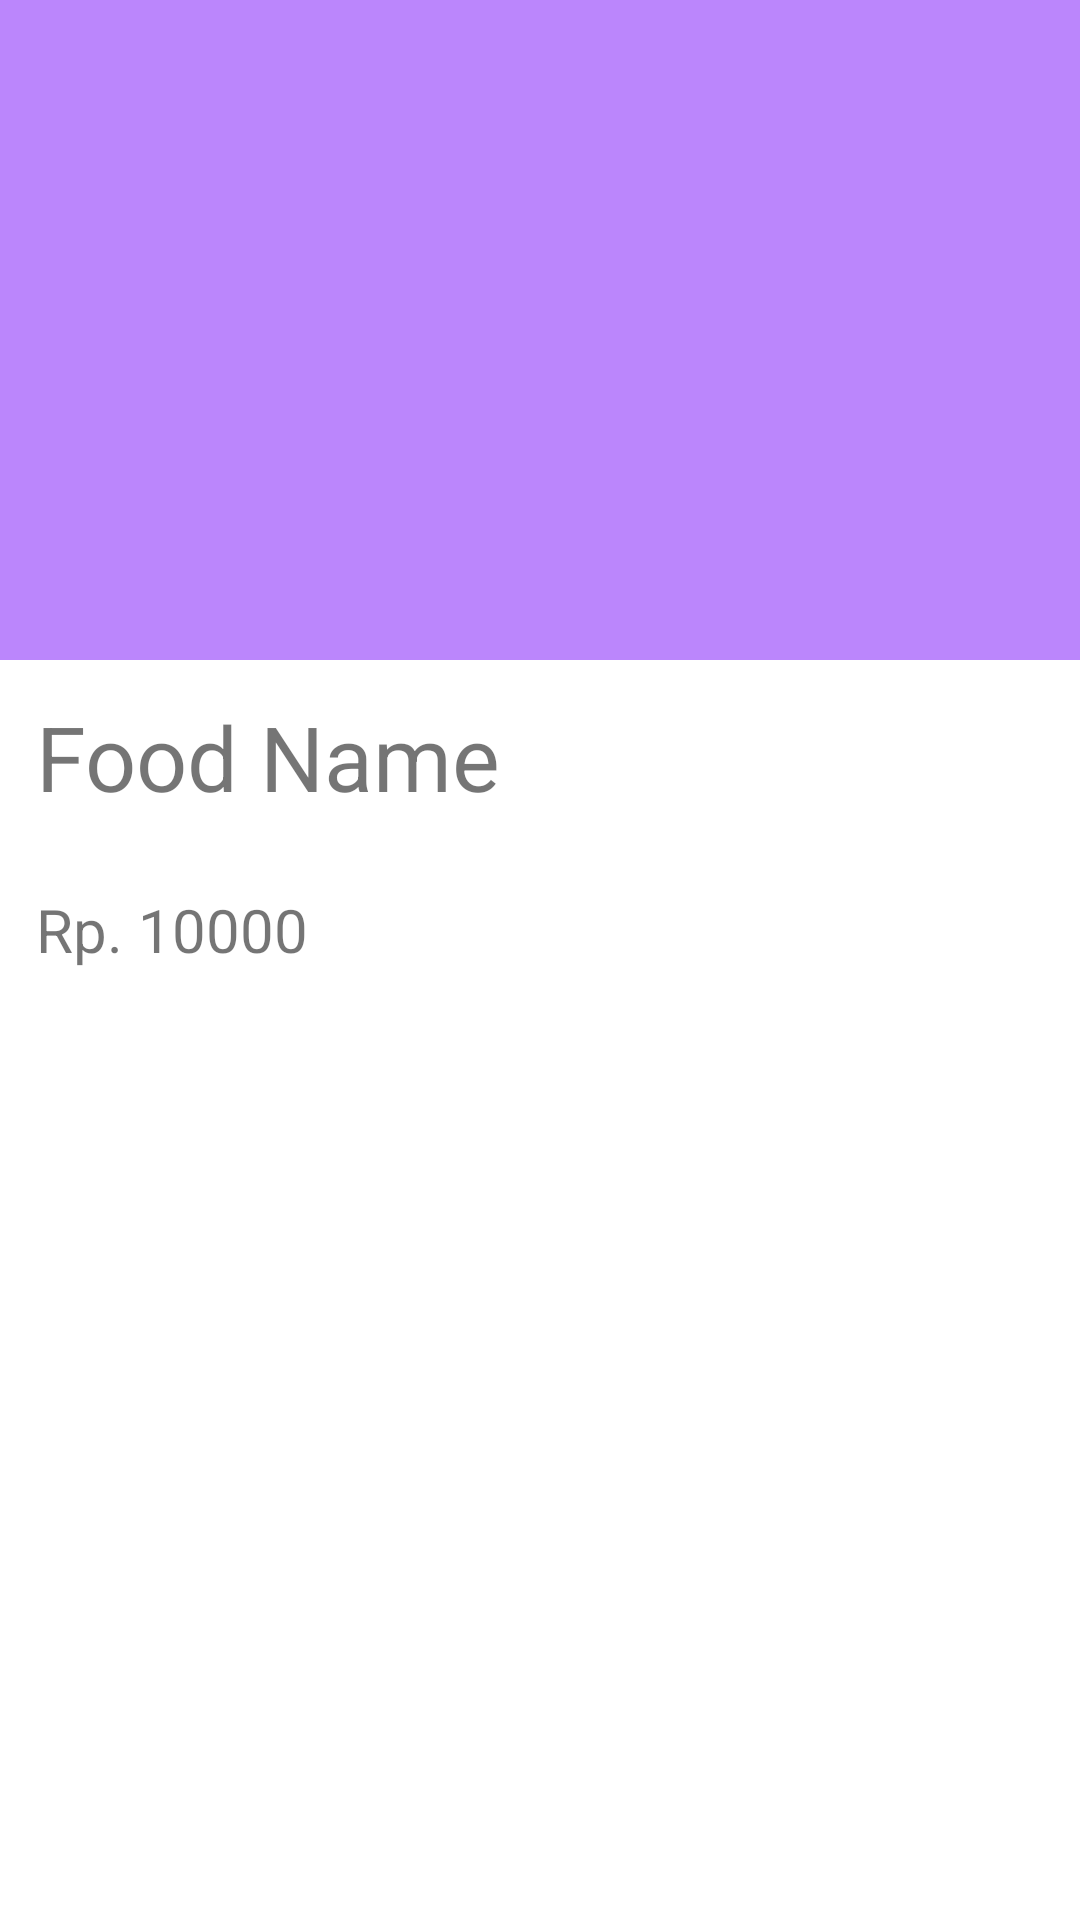

The Android layout XML behind this screen, and the referenced resources:
<!-- AndroidManifest.xml: application theme Theme.Menumakanan -->
<!-- res/layout/food_item.xml -->
<?xml version="1.0" encoding="utf-8"?>
<androidx.appcompat.widget.LinearLayoutCompat xmlns:android="http://schemas.android.com/apk/res/android"
    android:layout_width="match_parent"
    android:layout_height="335dp"
    android:layout_margin="20dp"
    android:orientation="vertical">

    <androidx.appcompat.widget.AppCompatImageView
        android:id="@+id/image_photo"
        android:layout_width="match_parent"
        android:layout_height="220dp"
        android:src="@color/purple_200"/>

    <TextView
        android:id="@+id/food_name"
        android:layout_width="match_parent"
        android:layout_height="wrap_content"
        android:layout_margin="12dp"
        android:textSize="30dp"
        android:text="Food Name"/>

    <TextView
        android:id="@+id/food_price"
        android:layout_width="match_parent"
        android:layout_height="wrap_content"
        android:layout_margin="12dp"
        android:textSize="20dp"
        android:text="Rp. 10000"/>

</androidx.appcompat.widget.LinearLayoutCompat>
<!-- resources referenced by this layout -->
<resources>
  <style name="Theme.Menumakanan" parent="Theme.MaterialComponents.DayNight.DarkActionBar">
          
          <item name="colorPrimary">@color/purple_500</item>
          <item name="colorPrimaryVariant">@color/purple_700</item>
          <item name="colorOnPrimary">@color/white</item>
          
          <item name="colorSecondary">@color/teal_200</item>
          <item name="colorSecondaryVariant">@color/teal_700</item>
          <item name="colorOnSecondary">@color/black</item>
          
          <item name="android:statusBarColor" tools:targetApi="l">?attr/colorPrimaryVariant</item>
          
      </style>
  <!-- not gathered from this repository: default colours our renderer supplied (Android Studio template values) -->
  <color name="purple_200">#FFBB86FC</color>
  <color name="purple_500">#FF6200EE</color>
  <color name="purple_700">#FF3700B3</color>
  <color name="teal_200">#FF03DAC5</color>
  <color name="teal_700">#FF018786</color>
  <color name="black">#FF000000</color>
  <color name="white">#FFFFFFFF</color>
</resources>
